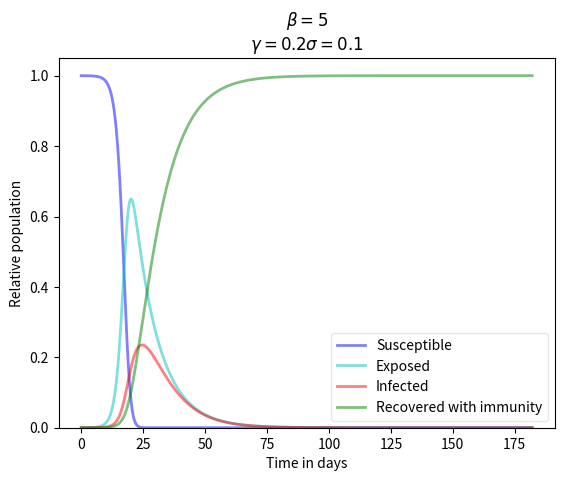

Python code for this plot:
import matplotlib.pyplot as plt
import numpy as np
from scipy.integrate import odeint


def deriv(y, t, N, beta, gamma, sigma):
    # The SEIR model differential equations.
    #
    S, E, I, R = y
    dSdt = -beta * S * I / N
    dEdt = (beta * S * I / N) - (sigma * E)
    dIdt = (sigma * E) - (gamma * I)
    dRdt = gamma * I
    return dSdt, dEdt, dIdt, dRdt


def main():
    # Total population, N.
    N = 10000
    # Initial number of infected and recovered individuals, I0 and R0.
    E0 = 1
    I0 = 0
    R0 = 0
    # Everyone else, S0, is susceptible to infection initially.
    S0 = N - -E0 - I0 - R0
    # Contact rate, b
    # eta, and mean recovery rate, gamma, (in 1/days).
    beta = 5
    gamma = 1 / 5
    sigma = 1 / 10
    print(beta * sigma / gamma)
    # A grid of time points (in days)
    weeks = 26
    t = np.linspace(0, weeks * 7, weeks * 7 * 10)

    # Initial conditions vector
    y0 = S0, E0, I0, R0
    # Integrate the SIR equations over the time grid, t.
    ret = odeint(deriv, y0, t, args=(N, beta, gamma, sigma))
    S, E, I, R = ret.T

    # Plot the data on three separate curves for S(t), I(t) and R(t)
    fig, ax = plt.subplots()
    #
    # ax = fig.add_subplot(111)  # , axis_bgcolor='#dddddd', axisbelow=True)
    # infected =
    ax.plot(t, S / N, 'b', alpha=0.5, lw=2, label='Susceptible')
    ax.plot(t, E / N, 'c', alpha=0.5, lw=2, label='Exposed')
    ax.plot(t, I / N, 'r', alpha=0.5, lw=2, label='Infected')
    # ax.plot(t, I.cumsum() / N, 'r', alpha=0.5, lw=2, label='Infected cumulated')
    ax.plot(t, R / N, 'g', alpha=0.5, lw=2, label='Recovered with immunity')
    # ax.plot(t, (S + E + I + R) / N, 'y', alpha=0.5, lw=2, label='Total')
    ax.set_title("$\\beta = {beta}$\n$\\gamma = {gamma} \\sigma ={sigma}$".format(beta=beta, gamma=gamma, sigma=sigma))
    ax.set_xlabel('Time in days')
    ax.set_ylabel('Relative population')
    ax.set_ylim(0, 1.05)
    # ax.yaxis.set_tick_params(length=2)
    # ax.xaxis.set_tick_params(length=2)
    # ax.grid(b=True, which='major', c='w', lw=2, ls='-')
    legend = ax.legend()
    legend.get_frame().set_alpha(0.5)
    # for spine in ('top', 'right', 'bottom', 'left'):
    #     ax.spines[spine].set_visible(False)
    print(f"{int(t[np.argmax(E)])} max Susceptible")
    print(f"{int(t[np.argmax(I)])} max Infected")
    plt.show()


if __name__ == "__main__":
    main()
